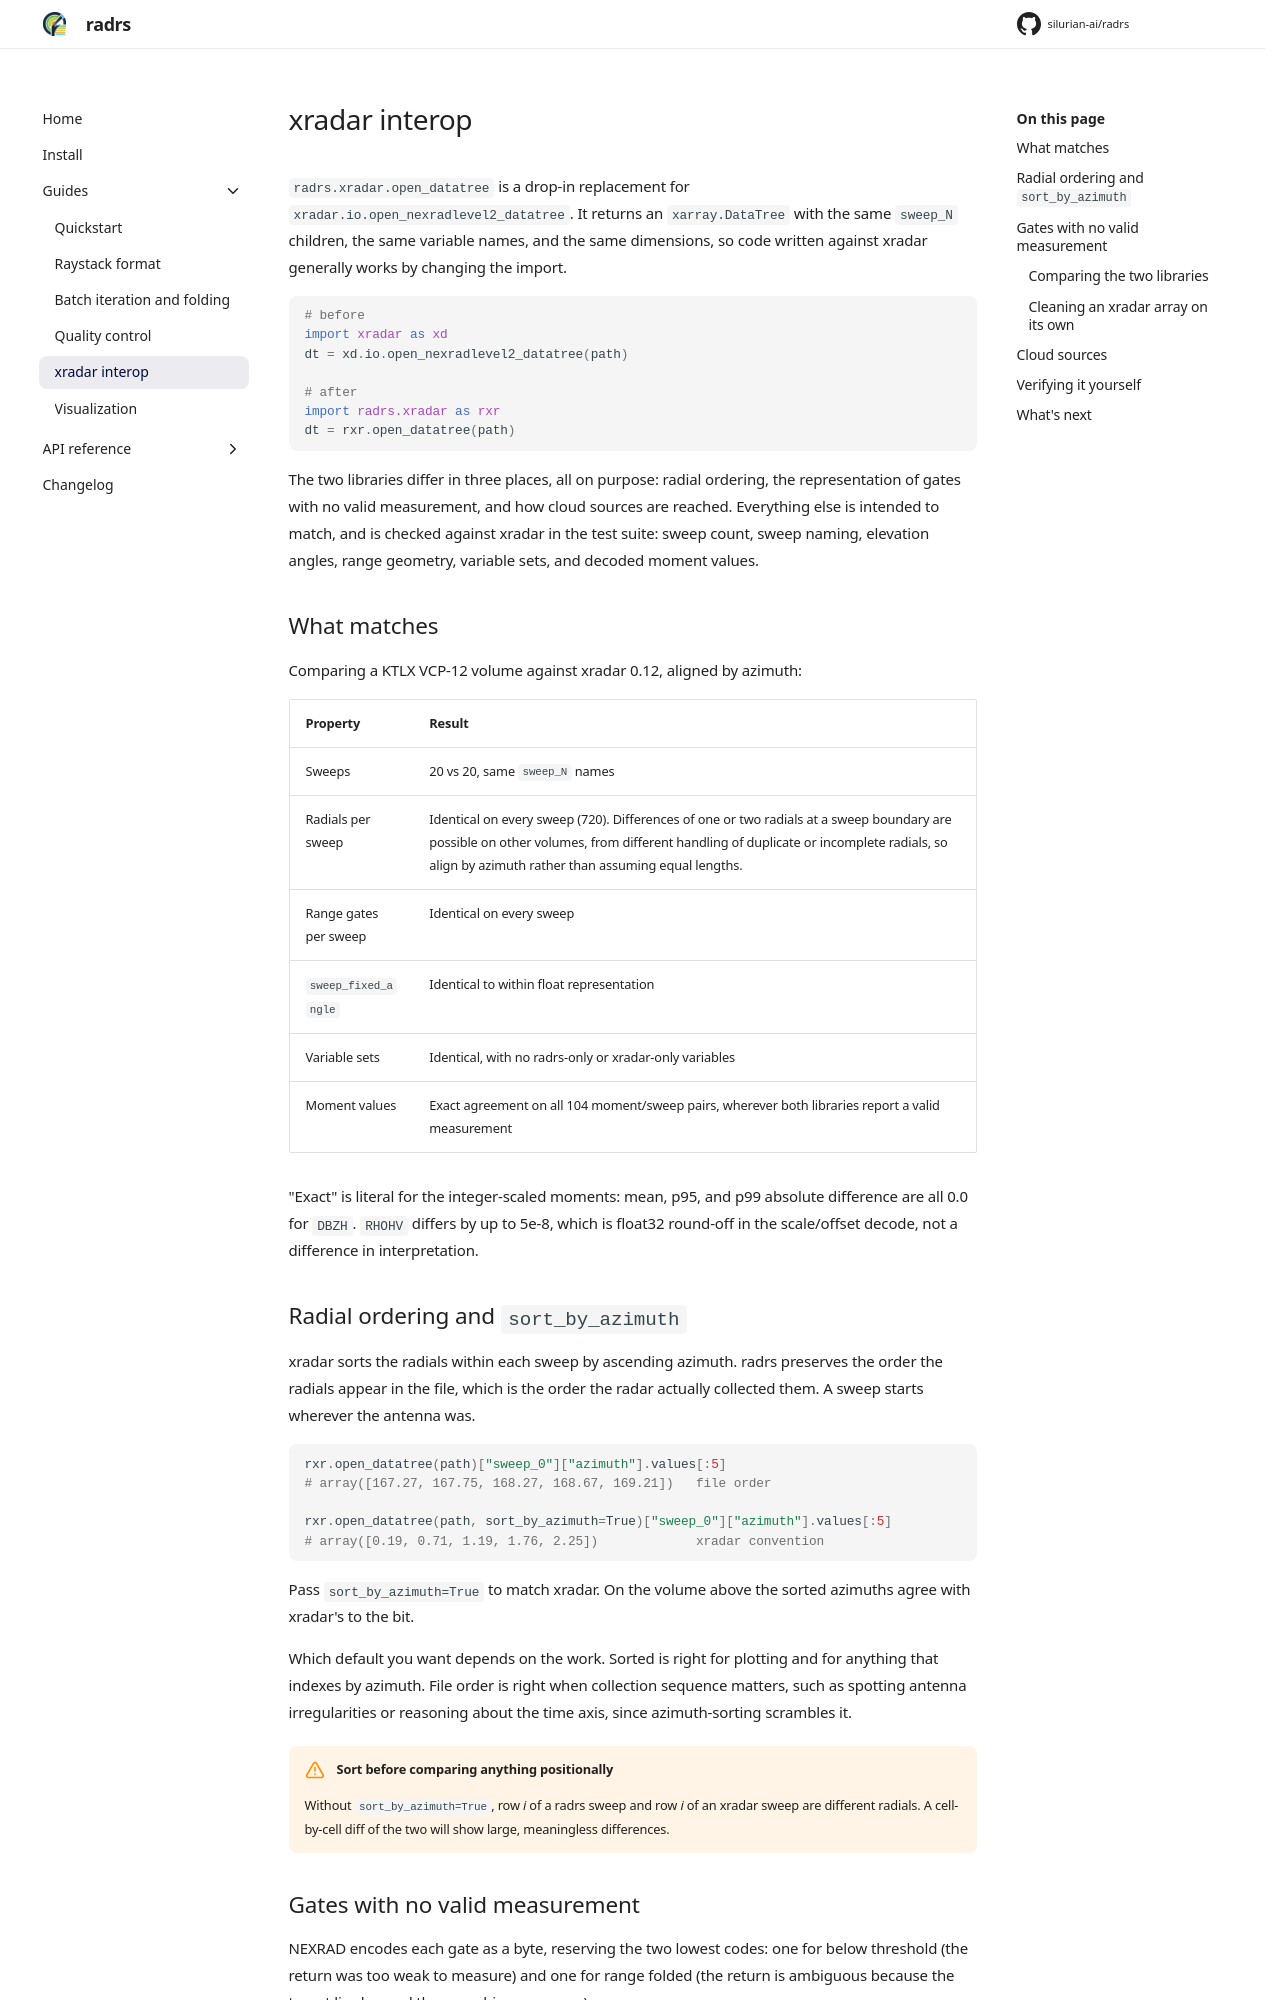

repository: silurian-ai/radrs · page: 0.4/guides/xradar-interop/index.html · generator: mkdocs

# xradar interop

`radrs.xradar.open_datatree` is a drop-in replacement for
`xradar.io.open_nexradlevel2_datatree`. It returns an `xarray.DataTree` with
the same `sweep_N` children, the same variable names, and the same dimensions,
so code written against xradar generally works by changing the import.

```python
# before
import xradar as xd
dt = xd.io.open_nexradlevel2_datatree(path)

# after
import radrs.xradar as rxr
dt = rxr.open_datatree(path)
```

The two libraries differ in three places, all on purpose: radial ordering, the
representation of gates with no valid measurement, and how cloud sources are
reached. Everything else is intended to match, and is checked against xradar in
the test suite: sweep count, sweep naming, elevation angles, range geometry,
variable sets, and decoded moment values.

## What matches

Comparing a KTLX VCP-12 volume against xradar 0.12, aligned by azimuth:

| Property | Result |
|---|---|
| Sweeps | 20 vs 20, same `sweep_N` names |
| Radials per sweep | Identical on every sweep (720). Differences of one or two radials at a sweep boundary are possible on other volumes, from different handling of duplicate or incomplete radials, so align by azimuth rather than assuming equal lengths. |
| Range gates per sweep | Identical on every sweep |
| `sweep_fixed_angle` | Identical to within float representation |
| Variable sets | Identical, with no radrs-only or xradar-only variables |
| Moment values | Exact agreement on all 104 moment/sweep pairs, wherever both libraries report a valid measurement |

"Exact" is literal for the integer-scaled moments: mean, p95, and p99 absolute
difference are all 0.0 for `DBZH`. `RHOHV` differs by up to 5e-8, which is
float32 round-off in the scale/offset decode, not a difference in
interpretation.

## Radial ordering and `sort_by_azimuth`

xradar sorts the radials within each sweep by ascending azimuth. radrs
preserves the order the radials appear in the file, which is the order the
radar actually collected them. A sweep starts wherever the antenna was.

```python
rxr.open_datatree(path)["sweep_0"]["azimuth"].values[:5]
# array([167.27, 167.75, 168.27, 168.67, 169.21])   file order

rxr.open_datatree(path, sort_by_azimuth=True)["sweep_0"]["azimuth"].values[:5]
# array([0.19, 0.71, 1.19, 1.76, 2.25])             xradar convention
```

Pass `sort_by_azimuth=True` to match xradar. On the volume above the sorted
azimuths agree with xradar's to the bit.

Which default you want depends on the work. Sorted is right for plotting and
for anything that indexes by azimuth. File order is right when collection
sequence matters, such as spotting antenna irregularities or reasoning about
the time axis, since azimuth-sorting scrambles it.

!!! warning "Sort before comparing anything positionally"

    Without `sort_by_azimuth=True`, row *i* of a radrs sweep and row *i* of an
    xradar sweep are different radials. A cell-by-cell diff of the two will
    show large, meaningless differences.
